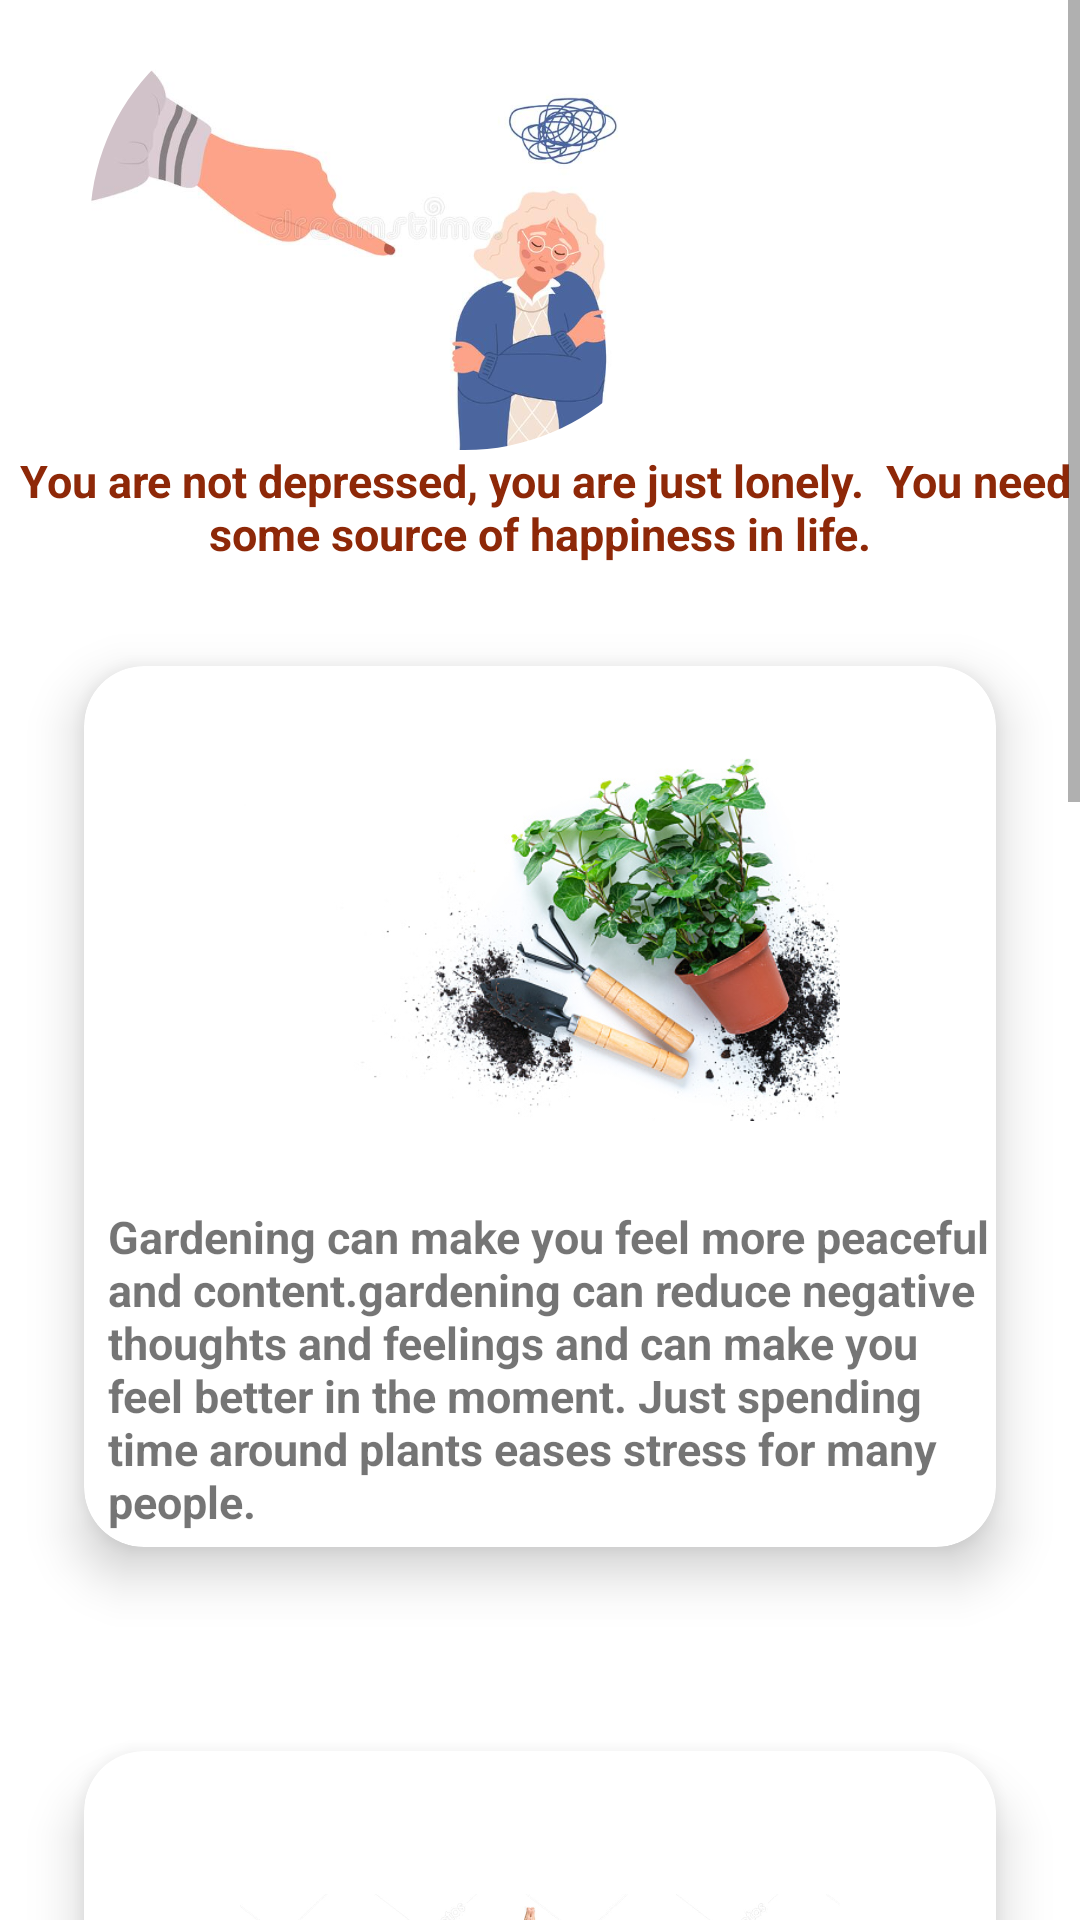

Write the Android layout XML for this screen, with the resource values it uses.
<!-- AndroidManifest.xml: application theme Theme.Oldageparadise -->
<!-- res/layout/activity_no_need_phychiatrist.xml -->
<?xml version="1.0" encoding="utf-8"?>
<LinearLayout
    xmlns:android="http://schemas.android.com/apk/res/android"
    xmlns:app="http://schemas.android.com/apk/res-auto"
    xmlns:tools="http://schemas.android.com/tools"
    android:layout_width="match_parent"
    android:layout_height="match_parent"
    tools:context=".NoNeedPhychiatrist"
    android:orientation="vertical">
    <ScrollView android:layout_height="wrap_content"
        android:layout_width="match_parent">

 <LinearLayout
     android:layout_width="match_parent"
     android:layout_height="wrap_content"
     android:orientation="vertical">
     <LinearLayout
         android:layout_width="wrap_content"
         android:layout_height="wrap_content"
         android:orientation="vertical">
         <com.google.android.material.imageview.ShapeableImageView
             android:id="@+id/imageView"
             android:layout_width="200dp"
             android:layout_height="150dp"
             android:layout_marginStart="30dp"
             android:background="@drawable/img"
             app:shapeAppearanceOverlay="@style/circularImage">

         </com.google.android.material.imageview.ShapeableImageView>
         <TextView
             android:layout_width="wrap_content"
             android:layout_height="wrap_content"
             android:text=" You are not depressed, you are just lonely.
 You need some source of happiness in life."
             android:textColor="#8E2808"
             android:textStyle="bold"
             android:textSize="15sp"
             android:gravity="center">

         </TextView>

     </LinearLayout>

    <androidx.cardview.widget.CardView
        android:layout_width="match_parent"
        android:layout_height="wrap_content"
        app:cardElevation="10dp"
        app:cardCornerRadius="20dp"
        android:layout_margin="10dp"
        app:cardBackgroundColor="@color/white"
        app:cardMaxElevation="12dp"
        app:cardPreventCornerOverlap="true"
        app:cardUseCompatPadding="true"
        >

       <LinearLayout
           android:layout_width="match_parent"
           android:layout_height="wrap_content"
           android:orientation="vertical">
           <ImageView
               android:id="@+id/img"
               android:layout_width="200dp"
               android:layout_height="150dp"
               android:layout_margin="10dp"
               android:layout_gravity="center"
               android:src="@drawable/img_2"/>
           <TextView
               android:layout_width="match_parent"
               android:layout_height="wrap_content"
               android:layout_gravity="bottom"
               android:layout_marginStart="8dp"
               android:layout_marginTop="10dp"
               android:layout_marginBottom="5dp"
               android:text="Gardening can make you feel more peaceful and content.gardening can reduce negative thoughts and feelings and can make you  feel better in the moment. Just spending time around plants eases stress for many people."
               android:textSize="15sp"
               android:textStyle="bold" />
       </LinearLayout>
    </androidx.cardview.widget.CardView>

     <androidx.cardview.widget.CardView
         android:layout_width="match_parent"
         android:layout_height="wrap_content"
         app:cardElevation="10dp"
         app:cardCornerRadius="20dp"
         android:layout_margin="10dp"
         app:cardBackgroundColor="@color/white"
         app:cardMaxElevation="12dp"
         app:cardPreventCornerOverlap="true"
         app:cardUseCompatPadding="true"
         >

         <LinearLayout
             android:layout_width="match_parent"
             android:layout_height="wrap_content"
             android:orientation="vertical">
             <ImageView
                 android:id="@+id/img2"
                 android:layout_width="200dp"
                 android:layout_height="200dp"
                 android:layout_margin="10dp"
                 android:layout_gravity="center"
                 android:src="@drawable/img4"/>
             <TextView
                 android:layout_width="match_parent"
                 android:layout_height="wrap_content"
                 android:layout_gravity="bottom"
                 android:layout_marginStart="8dp"
                 android:layout_marginTop="10dp"
                 android:layout_marginBottom="5dp"
                 android:text="Meditation can give you a sense of calm, peace and balance that can benefit both your emotional well-being and your overall health. You can also use it to relax and cope with stress by refocusing your attention on something calming. Meditation can help you learn to stay centered and keep inner peace."
                 android:textSize="15sp"
                 android:textStyle="bold" />
         </LinearLayout>
     </androidx.cardview.widget.CardView>
     <androidx.cardview.widget.CardView
         android:layout_width="match_parent"
         android:layout_height="wrap_content"
         app:cardElevation="10dp"
         app:cardCornerRadius="20dp"
         android:layout_margin="10dp"
         app:cardBackgroundColor="@color/white"
         app:cardMaxElevation="12dp"
         app:cardPreventCornerOverlap="true"
         app:cardUseCompatPadding="true"
         >

         <LinearLayout
             android:layout_width="match_parent"
             android:layout_height="wrap_content"
             android:orientation="vertical">
             <ImageView
                 android:id="@+id/img3"
                 android:layout_width="200dp"
                 android:layout_height="200dp"
                 android:layout_margin="10dp"
                 android:layout_gravity="center"
                 android:src="@drawable/img_5"/>
             <TextView
                 android:layout_width="match_parent"
                 android:layout_height="wrap_content"
                 android:layout_gravity="bottom"
                 android:layout_marginStart="8dp"
                 android:layout_marginTop="10dp"
                 android:layout_marginBottom="5dp"
                 android:text="socialization among older adults not only keeps the brain sharp, but it can even decrease the risk of developing dementia and Alzheimer’s disease.Many aging adults are at risk of being isolated, which is one of the leading causes of depression among seniors. Isolation and loneliness can elicit feelings of despair or worthlessness. Socialization combats these depressive situations and allows people to feel loved and valued. The people we interact with and the activities we do in society affirm our sense of worth."
                 android:textSize="15sp"
                 android:textStyle="bold" />
         </LinearLayout>
     </androidx.cardview.widget.CardView>








    </LinearLayout>



</ScrollView>




</LinearLayout>
<!-- resources referenced by this layout -->
<resources>
  <!-- drawable img: png bitmap (drawable, 180258 bytes) -->
  <!-- drawable img4: jpg bitmap (drawable, 692251 bytes) -->
  <!-- drawable img_2: png bitmap (drawable, 198032 bytes) -->
  <!-- drawable img_5: png bitmap (drawable, 777336 bytes) -->
  <style name="circularImage">
          <item name="cornerSize">50%</item>
      </style>
  <style name="Theme.Oldageparadise" parent="Theme.MaterialComponents.DayNight.DarkActionBar">
          
          <item name="colorPrimary">@color/purple_500</item>
          <item name="colorPrimaryVariant">@color/purple_700</item>
          <item name="colorOnPrimary">@color/white</item>
          
          <item name="colorSecondary">@color/teal_200</item>
          <item name="colorSecondaryVariant">@color/teal_700</item>
          <item name="colorOnSecondary">@color/black</item>
          
          <item name="android:statusBarColor" tools:targetApi="l">?attr/colorPrimaryVariant</item>
          
      </style>
  <!-- not gathered from this repository: default colours our renderer supplied (Android Studio template values) -->
  <color name="purple_500">#FF6200EE</color>
  <color name="purple_700">#FF3700B3</color>
  <color name="teal_200">#FF03DAC5</color>
  <color name="teal_700">#FF018786</color>
  <color name="black">#FF000000</color>
  <color name="white">#FFFFFFFF</color>
</resources>
